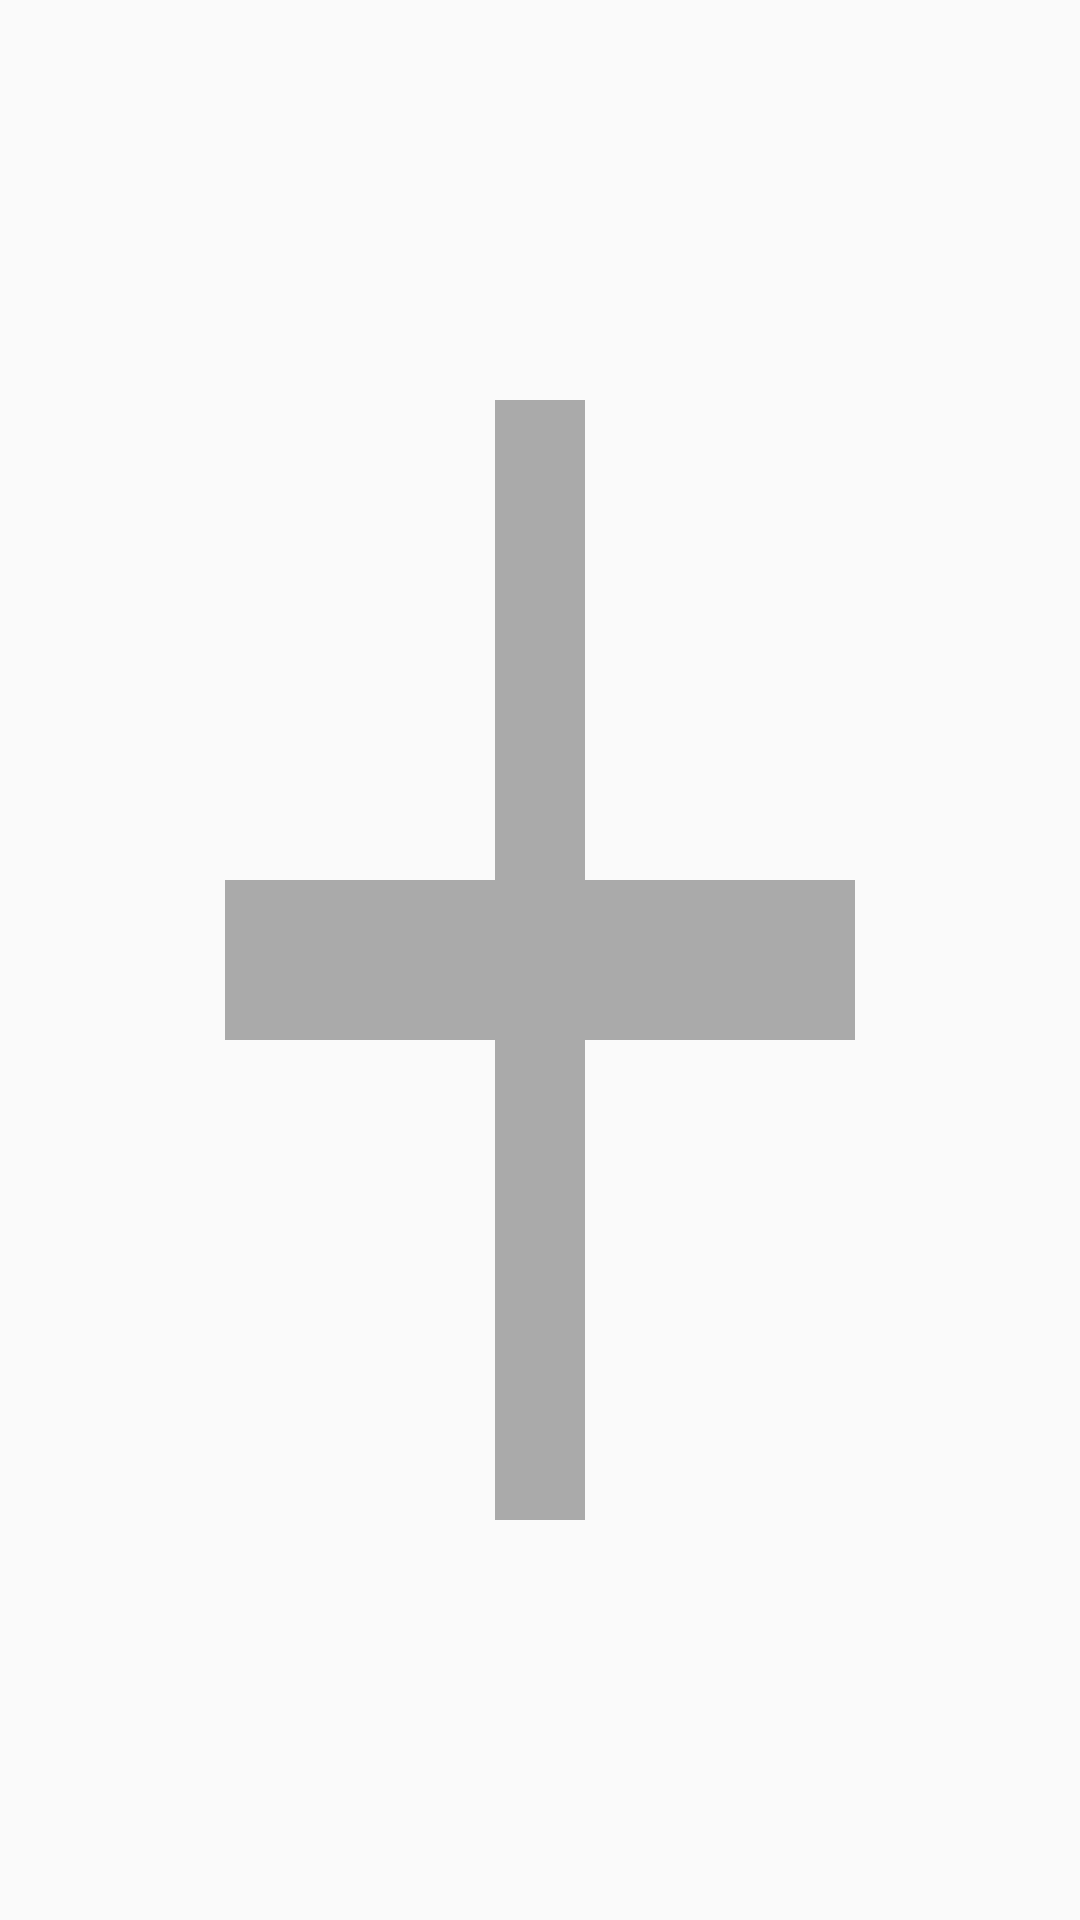

Write the Android layout XML for this screen, with the resource values it uses.
<!-- AndroidManifest.xml: application theme AppTheme.ColoredStatusBar -->
<!-- res/layout/button_add.xml -->
<?xml version="1.0" encoding="utf-8"?>
<Button xmlns:android="http://schemas.android.com/apk/res/android"
    android:id="@+id/buttonAdd"
    android:layout_width="45dp"
    android:layout_height="45dp"
    android:background="@drawable/selector_add" />
<!-- resources referenced by this layout -->
<resources>
  <!-- drawable selector_add (drawable) -->
  <selector xmlns:android="http://schemas.android.com/apk/res/android">
      <item android:state_pressed="true"
          android:drawable="@drawable/add_pressed"/>
      <item android:drawable="@drawable/add_unpressed"/>
  </selector>
  <style name="AppTheme.ColoredStatusBar" parent="Theme.AppCompat.Light.DarkActionBar">
          <item name="colorPrimary">@color/colorPrimary</item>
          <item name="colorPrimaryDark">@color/colorPrimaryDark</item>
          <item name="colorAccent">@color/colorAccent</item>
          <item name="android:windowTranslucentStatus">false</item>
          <item name="android:windowTranslucentNavigation">false</item>
          <item name="windowActionBar">true</item>
          <item name="windowNoTitle">true</item>
          <item name="android:buttonStyle">@style/Button</item>
          <item name="android:windowSoftInputMode">adjustPan</item>
      </style>
  <!-- drawable add_pressed (drawable) -->
  <vector android:height="24dp" android:tint="@color/dark_gray"
      android:viewportHeight="24.0" android:viewportWidth="24.0"
      android:width="24dp" xmlns:android="http://schemas.android.com/apk/res/android">
      <path android:fillColor="#FF000000" android:pathData="M19,13h-6v6h-2v-6H5v-2h6V5h2v6h6v2z"/>
  </vector>
  <!-- drawable add_unpressed (drawable) -->
  <vector android:height="24dp" android:tint="@android:color/darker_gray"
      android:viewportHeight="24.0" android:viewportWidth="24.0"
      android:width="24dp" xmlns:android="http://schemas.android.com/apk/res/android">
      <path android:fillColor="#FF000000" android:pathData="M19,13h-6v6h-2v-6H5v-2h6V5h2v6h6v2z"/>
  </vector>
  <color name="colorPrimary">#931873</color>
  <color name="colorPrimaryDark">#5D1049</color>
  <color name="colorAccent">#720D5D</color>
  <style name="Button" parent="Widget.AppCompat.Button">
          <item name="android:textAllCaps">false</item>
      </style>
  <color name="dark_gray">#545454</color>
</resources>
